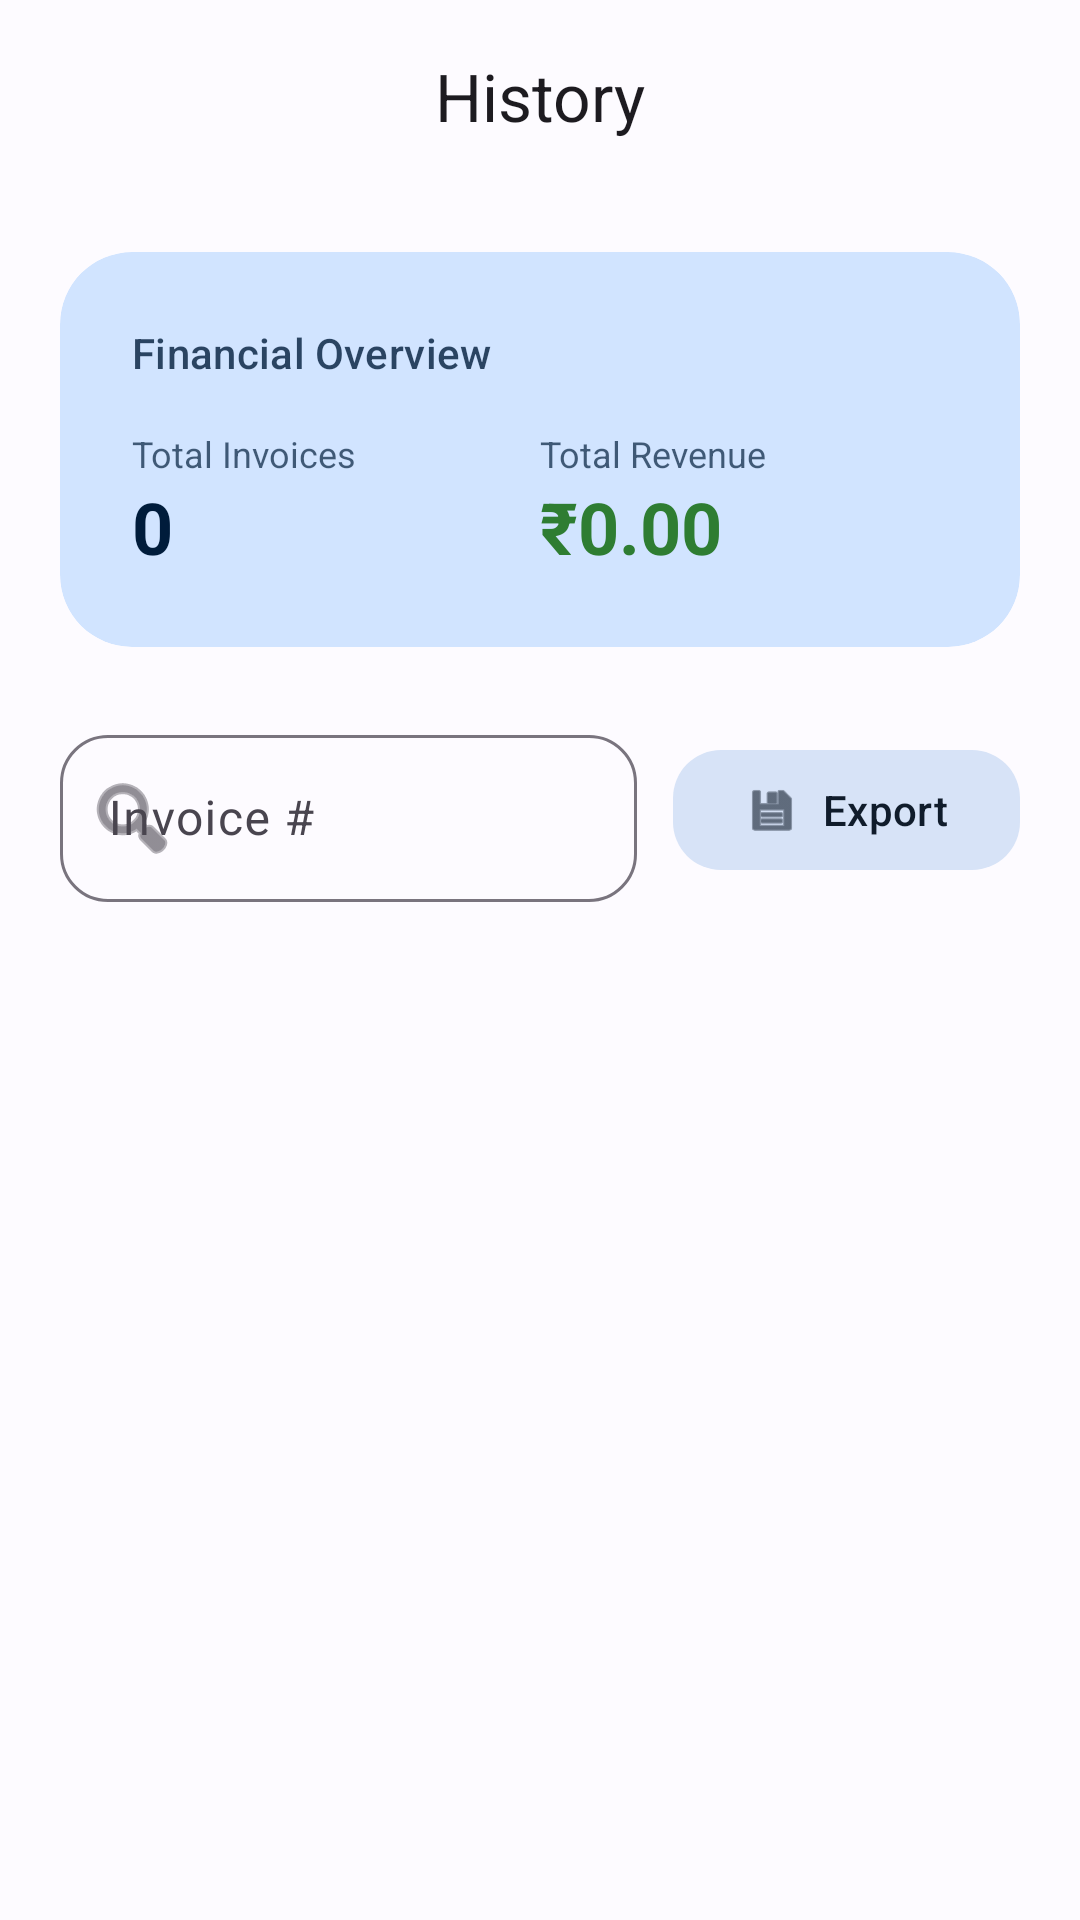

Here is an Android app screen rendered from its layout file. Give the layout XML and the strings, colors and styles it references.
<!-- AndroidManifest.xml: application theme Theme.InvoicePro -->
<!-- res/layout/fragment_invoice_history.xml -->
<?xml version="1.0" encoding="utf-8"?>
<androidx.coordinatorlayout.widget.CoordinatorLayout xmlns:android="http://schemas.android.com/apk/res/android"
    xmlns:app="http://schemas.android.com/apk/res-auto"
    android:layout_width="match_parent"
    android:layout_height="match_parent"
    android:background="@color/background">

    <com.google.android.material.appbar.AppBarLayout
        android:layout_width="match_parent"
        android:layout_height="wrap_content"
        android:background="@color/background"
        app:elevation="0dp">

        <com.google.android.material.appbar.MaterialToolbar
            android:layout_width="match_parent"
            android:layout_height="?attr/actionBarSize"
            app:title="History"
            app:titleCentered="true"
            app:titleTextAppearance="@style/TextAppearance.Material3.TitleLarge" />
    </com.google.android.material.appbar.AppBarLayout>

    <androidx.core.widget.NestedScrollView
        android:layout_width="match_parent"
        android:layout_height="match_parent"
        android:fillViewport="true"
        app:layout_behavior="@string/appbar_scrolling_view_behavior">

        <LinearLayout
            android:layout_width="match_parent"
            android:layout_height="wrap_content"
            android:orientation="vertical"
            android:padding="20dp">

            <com.google.android.material.card.MaterialCardView
                android:layout_width="match_parent"
                android:layout_height="wrap_content"
                android:layout_marginBottom="24dp"
                app:cardCornerRadius="24dp"
                app:cardElevation="0dp"
                app:strokeWidth="0dp"
                android:backgroundTint="@color/primaryContainer">

                <LinearLayout
                    android:layout_width="match_parent"
                    android:layout_height="wrap_content"
                    android:orientation="vertical"
                    android:padding="24dp">

                    <TextView
                        android:layout_width="wrap_content"
                        android:layout_height="wrap_content"
                        android:alpha="0.8"
                        android:text="Financial Overview"
                        android:textAppearance="@style/TextAppearance.Material3.LabelLarge"
                        android:textColor="@color/onPrimaryContainer" />

                    <LinearLayout
                        android:layout_width="match_parent"
                        android:layout_height="wrap_content"
                        android:layout_marginTop="16dp"
                        android:orientation="horizontal">

                        <LinearLayout
                            android:layout_width="0dp"
                            android:layout_height="wrap_content"
                            android:layout_weight="1"
                            android:orientation="vertical">

                            <TextView
                                android:layout_width="wrap_content"
                                android:layout_height="wrap_content"
                                android:alpha="0.7"
                                android:text="Total Invoices"
                                android:textSize="12sp"
                                android:textColor="@color/onPrimaryContainer" />

                            <TextView
                                android:id="@+id/textTotalInvoicesCount"
                                android:layout_width="wrap_content"
                                android:layout_height="wrap_content"
                                android:text="0"
                                android:textAppearance="@style/TextAppearance.Material3.HeadlineSmall"
                                android:textColor="@color/onPrimaryContainer"
                                android:textStyle="bold" />
                        </LinearLayout>

                        <LinearLayout
                            android:layout_width="0dp"
                            android:layout_height="wrap_content"
                            android:layout_weight="1"
                            android:orientation="vertical">

                            <TextView
                                android:layout_width="wrap_content"
                                android:layout_height="wrap_content"
                                android:alpha="0.7"
                                android:text="Total Revenue"
                                android:textSize="12sp"
                                android:textColor="@color/onPrimaryContainer" />

                            <TextView
                                android:id="@+id/textTotalRevenue"
                                android:layout_width="wrap_content"
                                android:layout_height="wrap_content"
                                android:text="₹0.00"
                                android:textAppearance="@style/TextAppearance.Material3.HeadlineSmall"
                                android:textColor="@color/success"
                                android:textStyle="bold" />
                        </LinearLayout>
                    </LinearLayout>
                </LinearLayout>
            </com.google.android.material.card.MaterialCardView>

            <LinearLayout
                android:layout_width="match_parent"
                android:layout_height="wrap_content"
                android:orientation="horizontal"
                android:gravity="center_vertical"
                android:layout_marginBottom="16dp">

                <com.google.android.material.textfield.TextInputLayout
                    android:layout_width="0dp"
                    android:layout_height="wrap_content"
                    android:layout_weight="1"
                    app:startIconDrawable="@android:drawable/ic_menu_search"
                    style="@style/Widget.Material3.TextInputLayout.OutlinedBox"
                    app:boxBackgroundColor="@color/surface"
                    app:boxCornerRadiusBottomEnd="16dp"
                    app:boxCornerRadiusBottomStart="16dp"
                    app:boxCornerRadiusTopEnd="16dp"
                    app:boxCornerRadiusTopStart="16dp"
                    android:hint="Invoice #">
                    <com.google.android.material.textfield.TextInputEditText
                        android:id="@+id/editSearchInvoices"
                        android:layout_width="match_parent"
                        android:layout_height="wrap_content"
                        android:singleLine="true" />
                </com.google.android.material.textfield.TextInputLayout>

                <com.google.android.material.button.MaterialButton
                    android:id="@+id/buttonExportCsv"
                    style="@style/Widget.Material3.Button.TonalButton"
                    android:layout_width="wrap_content"
                    android:layout_height="wrap_content"
                    android:layout_marginStart="12dp"
                    android:text="Export"
                    app:cornerRadius="16dp"
                    app:icon="@android:drawable/ic_menu_save" />
            </LinearLayout>

            <androidx.recyclerview.widget.RecyclerView
                android:id="@+id/recyclerViewInvoices"
                android:layout_width="match_parent"
                android:layout_height="wrap_content"
                android:nestedScrollingEnabled="false" />

        </LinearLayout>
    </androidx.core.widget.NestedScrollView>
</androidx.coordinatorlayout.widget.CoordinatorLayout>
<!-- resources referenced by this layout -->
<resources>
  <color name="background">#FDFBFF</color>
  <color name="onPrimaryContainer">#001C3B</color>
  <color name="primaryContainer">#D1E4FF</color>
  <color name="success">#2E7D32</color>
  <color name="surface">#FDFBFF</color>
  <style name="Theme.InvoicePro" parent="Theme.Material3.DayNight.NoActionBar">
          <item name="colorPrimary">@color/primary</item>
          <item name="colorOnPrimary">@color/onPrimary</item>
          <item name="colorPrimaryContainer">@color/primaryContainer</item>
          <item name="colorOnPrimaryContainer">@color/onPrimaryContainer</item>
          <item name="colorSecondary">@color/secondary</item>
          <item name="colorOnSecondary">@color/onSecondary</item>
          <item name="colorSecondaryContainer">@color/secondaryContainer</item>
          <item name="colorOnSecondaryContainer">@color/onSecondaryContainer</item>
          <item name="colorTertiary">@color/tertiary</item>
          <item name="colorOnTertiary">@color/onTertiary</item>
          <item name="colorTertiaryContainer">@color/tertiaryContainer</item>
          <item name="colorOnTertiaryContainer">@color/onTertiaryContainer</item>
          <item name="android:statusBarColor">@color/background</item>
          <item name="android:windowLightStatusBar">true</item>
      </style>
  <color name="primary">#005FB0</color>
  <color name="onPrimary">#FFFFFF</color>
  <color name="secondary">#535F70</color>
  <color name="onSecondary">#FFFFFF</color>
  <color name="secondaryContainer">#D7E3F7</color>
  <color name="onSecondaryContainer">#101C2B</color>
  <color name="tertiary">#6B5778</color>
  <color name="onTertiary">#FFFFFF</color>
  <color name="tertiaryContainer">#F2DAFF</color>
  <color name="onTertiaryContainer">#251431</color>
</resources>
